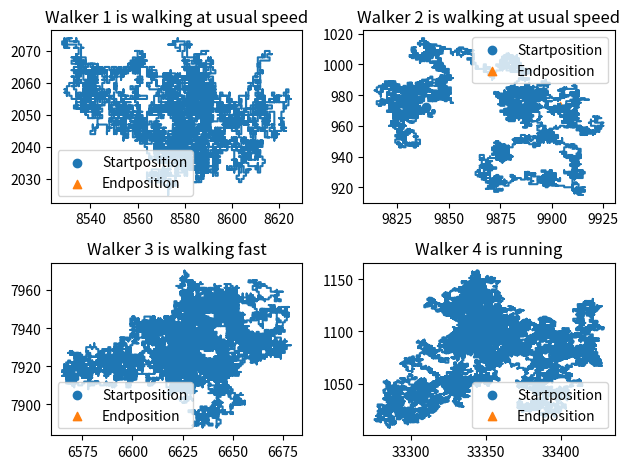

Write the Python code that produced this figure.
#!/usr/bin/env python
# -*- coding: utf-8 -*-
"""A Random Walk Simulation For Multiple Walkers"""

# Python code for 2D random walk.
# Source: https://www.geeksforgeeks.org/random-walk-implementation-python/
import sys
import math
import numpy as np
import matplotlib.pyplot as plt


def create_walkers(
    walking_time: int,
    number_of_usual_walkers: int,
    number_of_fast_walkers: int,
    number_of_running_walkers: int,
) -> list:
    """
    Creates a list of all walker objects.
    :param walking_time: the 'time' each walker walks and therefore (depending on it's
        respective speed) the number of steps the walker will make
    :param number_of_usual_walkers: the number of usual walkers defines the number of
        objects of this respective class which will be appended to the scene
    :param number_of_fast_walkers:the number of fast walkers defines the number of
        objects of this respective class which will be appended to the scene
    :param number_of_running_walkers: the number of running walkers defines the number
        of objects of this respective class which will be appended to the scene
    :return: a list, the 'scene' which contains all walkers, so all objects and their
        coordinates
    """
    scene = []
    for _ in range(number_of_usual_walkers):
        # create the array of a walker and add it to the scene-list
        scene.append(UsualWalker(walking_time))
    for _ in range(number_of_fast_walkers):
        # create the array of a walker and add it to the scene-list
        scene.append(FastWalker(walking_time))
    for _ in range(number_of_running_walkers):
        # create the array of a running walker and add it to the scene-list
        scene.append(RunningWalker(walking_time))
    return scene


def calculate_the_path(number_of_steps: int) -> tuple:
    """
    Calculates the path the walker walks
    :param number_of_steps: the number of steps the walker takes
    :return: all x- and all y- coordinates of points the walker visits as well as its
        starting and endposition
    """
    # create random locations
    walkers_locations = np.random.randint(
        low=0, high=number_of_steps, size=(number_of_steps, 2)
    )

    # split coordinates
    x_coord = walkers_locations[:, 0]
    y_coord = walkers_locations[:, 1]

    # calculate new coordinates for each step
    for step_number in range(1, number_of_steps):
        direction_of_step = np.random.randint(1, 5)
        if direction_of_step == 1:  # east
            x_coord[step_number] = x_coord[step_number - 1] + 1
            y_coord[step_number] = y_coord[step_number - 1]
        elif direction_of_step == 2:  # west
            x_coord[step_number] = x_coord[step_number - 1] - 1
            y_coord[step_number] = y_coord[step_number - 1]
        elif direction_of_step == 3:  # north
            x_coord[step_number] = x_coord[step_number - 1]
            y_coord[step_number] = y_coord[step_number - 1] + 1
        else:  # south
            x_coord[step_number] = x_coord[step_number - 1]
            y_coord[step_number] = y_coord[step_number - 1] - 1

    # return all coordinates and positions of the path
    return x_coord, y_coord


def plot_the_paths(list_of_walkers: list, outputfilename: str) -> None:
    """
    Creates the plots of the calculated paths of the walkers
    :param list_of_walkers: A list holding the walkers objects. Each object holds the
        coordinates of the respective path the walker walked.
    :param outputfilename: The file which will be created with the plotted paths
    """
    # define the number of rows and columns of subplots
    if len(list_of_walkers) == 1:
        columns_of_plots = 1
    else:
        columns_of_plots = 2
    rows_of_plots = math.ceil(len(list_of_walkers) / 2)

    # create the subplots
    figure, axis = plt.subplots(rows_of_plots, columns_of_plots, squeeze=False)
    for walker in enumerate(list_of_walkers):
        # get the walkers subplot and plot the path in it
        row = int(walker[0] / 2)
        if walker[0] % 2 == 0:
            column = 0
        else:
            column = 1
        if walker[1].walking_speed == 1:
            walker_type = "walking at usual speed"
        elif walker[1].walking_speed == 2:
            walker_type = "walking fast"
        elif walker[1].walking_speed == 4:
            walker_type = "running"
        start_coordinates = walker[1].get_start_point()
        end_coordinates = walker[1].get_end_point()
        start_array = np.array(start_coordinates)
        end_array = np.array(end_coordinates)
        distance = start_array - end_array
        if np.absolute(distance[0]) and np.absolute(distance[1]) >= 50:
            axis[row, column].plot(
                [start_coordinates[0], end_coordinates[0]],
                [start_coordinates[1], end_coordinates[1]],
            )
            axis[row, column].set_title(
                f"Walker {walker[0] + 1} took a plane, "
                f"because the distance was too long"
            )
        else:
            axis[row, column].plot(walker[1].x_coordinates, walker[1].y_coordinates)
            axis[row, column].set_title(f"Walker {walker[0] + 1} is {walker_type}")
        axis[row, column].scatter(
            walker[1].get_start_point()[0],
            walker[1].get_start_point()[1],
            label="Startposition",
            marker="o",
        )
        axis[row, column].scatter(
            walker[1].get_end_point()[0],
            walker[1].get_end_point()[1],
            label="Endposition",
            marker="^",
        )
        axis[row, column].legend()

    if len(list_of_walkers) % 2 != 0 and len(list_of_walkers) != 1:
        # if the number of walkers is odd, delete the last (unused) subplot
        figure.delaxes(axis[(rows_of_plots - 1), 1])

    # arange subplot to not interfere each other, save the figure to the outputfile and
    # show the plot to the user
    figure.tight_layout()
    plt.savefig(outputfilename)
    plt.show()


class UsualWalker:
    """Represents a walker at usual speed"""

    def __init__(self, walking_time: int):
        self.walking_speed = 1
        self.walking_time = walking_time
        (
            self.x_coordinates,
            self.y_coordinates,
        ) = calculate_the_path(self.walking_time * self.walking_speed + 1)

    def get_start_point(self) -> list:
        """
        gets the starting position of the walker
        :return: a list with the x-coordinate as the first element and the y-coordinate
            as the second element
        """
        return [self.x_coordinates[0], self.y_coordinates[0]]

    def get_end_point(self) -> list:
        """
        gets the last position of the walker
        :return: a list with the x-coordinate as the first element and the y-coordinate
            as the second element
        """
        return [self.x_coordinates[-1], self.y_coordinates[-1]]


class FastWalker:
    """Represents a walker at fast speed"""

    def __init__(self, walking_time: int):
        self.walking_speed = 2
        self.walking_time = walking_time
        (
            self.x_coordinates,
            self.y_coordinates,
        ) = calculate_the_path(self.walking_time * self.walking_speed + 1)

    def get_start_point(self) -> list:
        """
        gets the starting position of the walker
        :return: a list with the x-coordinate as the first element and the y-coordinate
            as the second element
        """
        return [self.x_coordinates[0], self.y_coordinates[0]]

    def get_end_point(self) -> list:
        """
        gets the last position of the walker
        :return: a list with the x-coordinate as the first element and the y-coordinate
            as the second element
        """
        return [self.x_coordinates[-1], self.y_coordinates[-1]]


class RunningWalker:
    """Represents a walker at slow speed"""

    def __init__(self, walking_time: int):
        self.walking_speed = 4
        self.walking_time = walking_time
        (
            self.x_coordinates,
            self.y_coordinates,
        ) = calculate_the_path(self.walking_time * self.walking_speed + 1)

    def get_start_point(self) -> list:
        """
        gets the starting position of the walker
        :return: a list with the x-coordinate as the first element and the y-coordinate
            as the second element
        """
        return [self.x_coordinates[0], self.y_coordinates[0]]

    def get_end_point(self) -> list:
        """
        gets the last position of the walker
        :return: a list with the x-coordinate as the first element and the y-coordinate
            as the second element
        """
        return [self.x_coordinates[-1], self.y_coordinates[-1]]


def main():
    """The main program. Assigns the user definitions, creates the scene and plots it"""
    try:
        # read in specifications defined by the user
        """walking_time = int(sys.argv[1])
        number_of_usual_walkers = int(sys.argv[2])
        number_of_fast_walkers = int(sys.argv[3])
        outputfilename = sys.argv[4]"""

        walking_time = 10000
        number_of_usual_walkers = 2
        number_of_fast_walkers = 1
        number_of_running_walkers = 1
        outputfilename = r"D:\Desktop\test_walker.png"

        number_of_walkers = (
            number_of_usual_walkers + number_of_fast_walkers + number_of_running_walkers
        )

        assert (
            walking_time >= 1
        ), "walking_time must be greater than '0'. " "You stated '{}'".format(
            walking_time - 1
        )
        assert (
            number_of_usual_walkers >= 0
            and number_of_fast_walkers >= 0
            and number_of_running_walkers
        ), "the number of walkers can't be negative for any class. You stated '{}', '{}'and '{}' for the classes".format(
            number_of_usual_walkers, number_of_fast_walkers, number_of_running_walkers
        )
        assert (
            number_of_walkers > 0
        ), "number_of_walkers must be greater than '1'. " "You stated '{}'".format(
            number_of_walkers
        )
        assert (
            number_of_walkers <= 12
        ), "number_of_walkers must be max. '12'. " "You stated '{}'".format(
            number_of_walkers
        )
    except ValueError as err:
        """This needs to be revised"""
        print(
            "Error: one of the inputs was not correctly specified.\n"
            "The Input must be specified as 'python main.py number_of_steps "
            "number_of_walkers outputfilename'.\n"
            "Inputformats: number_of_steps --> Integer, number_of_walkers --> "
            "Integer, outputfilename --> string\n"
            "outputfilename: path_to_output/filename.png\n"
            "The number of walkers and the number of steps to be made must be "
            "positive & at least 1\n\n\n",
            err,
        )
        sys.exit(1)

    scene = create_walkers(
        walking_time,
        number_of_usual_walkers,
        number_of_fast_walkers,
        number_of_running_walkers,
    )
    plot_the_paths(scene, outputfilename)


if __name__ == "__main__":
    main()
